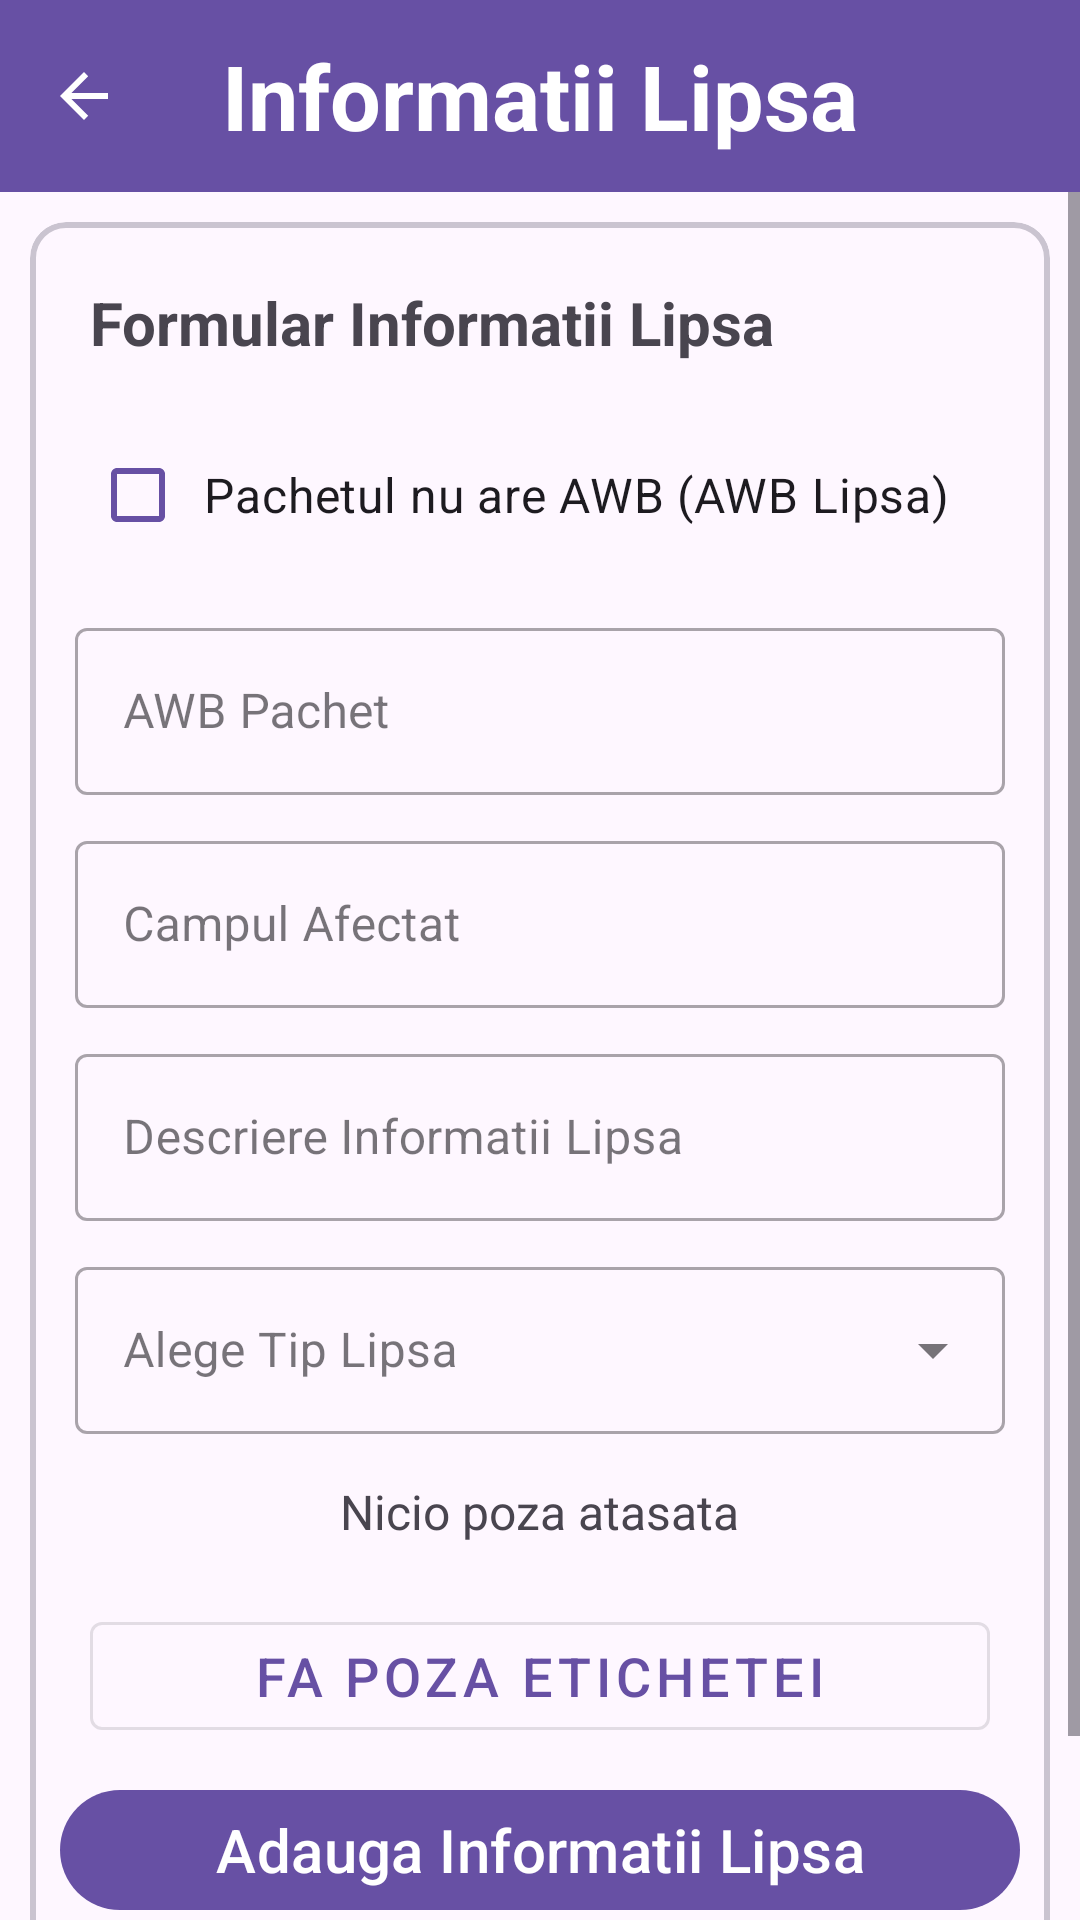

This screen was rendered from an Android layout file. Write that file and the resources it references.
<!-- AndroidManifest.xml: application theme Theme.PacheteScan -->
<!-- res/layout/activity_info_lipsa.xml -->
<?xml version="1.0" encoding="utf-8"?>
<LinearLayout xmlns:android="http://schemas.android.com/apk/res/android"
    xmlns:app="http://schemas.android.com/apk/res-auto"
    xmlns:tools="http://schemas.android.com/tools"
    android:id="@+id/main"
    android:layout_width="match_parent"
    android:layout_height="match_parent"
    android:orientation="vertical">

    <com.google.android.material.appbar.MaterialToolbar
        android:id="@+id/topToolbar"
        android:layout_width="match_parent"
        android:layout_height="?attr/actionBarSize"
        android:background="?attr/colorPrimary"
        app:navigationIcon="?attr/homeAsUpIndicator"
        app:navigationIconTint="@android:color/white">

        <TextView
            android:layout_width="wrap_content"
            android:layout_height="wrap_content"
            android:layout_gravity="center"
            android:text="@string/infolipsa_title"
            android:textColor="@android:color/white"
            android:textSize="30sp"
            android:textStyle="bold" />

    </com.google.android.material.appbar.MaterialToolbar>
    <ScrollView
        android:layout_height="wrap_content"
        android:layout_width="match_parent">
        <LinearLayout
            android:id="@+id/LayoutcopilDirect"
            android:layout_width="match_parent"
            android:layout_height="wrap_content"
            android:orientation="vertical">

            <com.google.android.material.card.MaterialCardView
                android:layout_height="wrap_content"
                android:layout_width="match_parent"
                android:layout_margin="10dp"
                app:strokeWidth="2dp">
                <LinearLayout
                    android:layout_width="match_parent"
                    android:layout_height="wrap_content"
                    android:orientation="vertical"
                    android:layout_margin="10dp">
                    <TextView
                        android:layout_width="wrap_content"
                        android:layout_height="wrap_content"
                        android:text="Formular Informatii Lipsa"
                        android:textSize="20sp"
                        android:layout_margin="10dp"
                        android:textStyle="bold"
                        />
                    <com.google.android.material.checkbox.MaterialCheckBox
                        android:id="@+id/esteAwbLipsa"
                        android:layout_width="match_parent"
                        android:layout_height="wrap_content"
                        android:text="Pachetul nu are AWB (AWB Lipsa)"
                        android:textSize="16sp"
                        android:padding="6dp"
                        android:layout_margin="10dp"
                        app:buttonTint="?attr/colorPrimary" />
                    <com.google.android.material.textfield.TextInputLayout
                        style="@style/Widget.MaterialComponents.TextInputLayout.OutlinedBox"
                        android:id="@+id/awbPachet"
                        android:layout_width="match_parent"
                        android:layout_height="wrap_content"
                        android:padding="5dp"
                        android:hint="AWB Pachet">

                        <com.google.android.material.textfield.TextInputEditText
                            android:id="@+id/etAwbPachet"
                            android:layout_width="match_parent"
                            android:layout_height="wrap_content"
                            android:inputType="text" />
                    </com.google.android.material.textfield.TextInputLayout>
                    <com.google.android.material.textfield.TextInputLayout
                        style="@style/Widget.MaterialComponents.TextInputLayout.OutlinedBox"
                        android:id="@+id/campAfectat"
                        android:layout_width="match_parent"
                        android:layout_height="wrap_content"
                        android:padding="5dp"
                        android:hint="Campul Afectat">

                        <com.google.android.material.textfield.TextInputEditText
                            android:id="@+id/etCampAfectat"
                            android:layout_width="match_parent"
                            android:layout_height="wrap_content"
                            android:inputType="text" />
                    </com.google.android.material.textfield.TextInputLayout>
                    <TextView
                        android:id="@+id/atentionareDescriere"
                        android:layout_width="match_parent"
                        android:layout_height="wrap_content"
                        android:textStyle="bold"
                        android:layout_margin="10dp"
                        android:visibility="gone"
                        android:text="Completati cu toate detaliile disponibile pentru acest pachet pentru a facilita solutionarea sesizarii."
                        />
                    <com.google.android.material.textfield.TextInputLayout
                        style="@style/Widget.MaterialComponents.TextInputLayout.OutlinedBox"
                        android:id="@+id/descriereInfoLipsa"
                        android:layout_width="match_parent"
                        android:layout_height="wrap_content"
                        android:padding="5dp"
                        android:hint="Descriere Informatii Lipsa">

                        <com.google.android.material.textfield.TextInputEditText
                            android:id="@+id/etDescriereInfoLipsa"
                            android:layout_width="match_parent"
                            android:layout_height="wrap_content"
                            android:inputType="textMultiLine" />
                    </com.google.android.material.textfield.TextInputLayout>
                    <com.google.android.material.textfield.TextInputLayout
                        style="@style/Widget.MaterialComponents.TextInputLayout.OutlinedBox.ExposedDropdownMenu"
                        android:layout_width="match_parent"
                        android:layout_height="wrap_content"
                        android:padding="5dp"
                        android:hint="Alege Tip Lipsa">

                        <AutoCompleteTextView
                            android:id="@+id/dropdownTipLipsa"
                            android:layout_width="match_parent"
                            android:layout_height="wrap_content"
                            android:inputType="none"
                            tools:ignore="SpeakableTextPresentCheck">
                        </AutoCompleteTextView>
                    </com.google.android.material.textfield.TextInputLayout>
                    <TextView
                        android:id="@+id/tvPozaEticheta"
                        android:layout_width="wrap_content"
                        android:layout_height="wrap_content"
                        android:layout_gravity="center"
                        android:layout_margin="10dp"
                        android:text="Nicio poza atasata"
                        android:textSize="16sp" />
                    <HorizontalScrollView
                        android:layout_width="match_parent"
                        android:layout_height="wrap_content"
                        android:layout_marginHorizontal="10dp">

                        <LinearLayout
                            android:id="@+id/layoutThumbnail"
                            android:layout_width="wrap_content"
                            android:layout_height="wrap_content"
                            android:orientation="horizontal" />

                    </HorizontalScrollView>

                    <com.google.android.material.button.MaterialButton
                        style="@style/Widget.MaterialComponents.Button.OutlinedButton"
                        android:id="@+id/btnFaPozaEticheta"
                        android:layout_width="match_parent"
                        android:layout_height="wrap_content"
                        android:layout_margin="10dp"
                        android:text="Fa Poza Etichetei"
                        android:textSize="18sp" />
                    <com.google.android.material.button.MaterialButton
                        android:id="@+id/btnAdaugaInfoLipsa"
                        android:layout_width="match_parent"
                        android:layout_height="wrap_content"
                        android:layout_weight="1"
                        android:text="Adauga Informatii Lipsa"
                        android:textSize="20sp">
                    </com.google.android.material.button.MaterialButton>
                    <com.google.android.material.button.MaterialButton
                        style="@style/Widget.MaterialComponents.Button.OutlinedButton"
                        android:id="@+id/btnAnuleaza"
                        android:layout_width="match_parent"
                        android:layout_height="wrap_content"
                        android:layout_weight="1"
                        android:text="Anuleaza"
                        android:textSize="20sp">
                    </com.google.android.material.button.MaterialButton>


                </LinearLayout>
            </com.google.android.material.card.MaterialCardView>
        </LinearLayout>
    </ScrollView>
</LinearLayout>
<!-- resources referenced by this layout -->
<resources>
  <string name="infolipsa_title">Informatii Lipsa</string>
  <style name="Theme.PacheteScan" parent="Base.Theme.PacheteScan" />
  <style name="Base.Theme.PacheteScan" parent="Theme.Material3.DayNight.NoActionBar">
          
          
      </style>
</resources>
